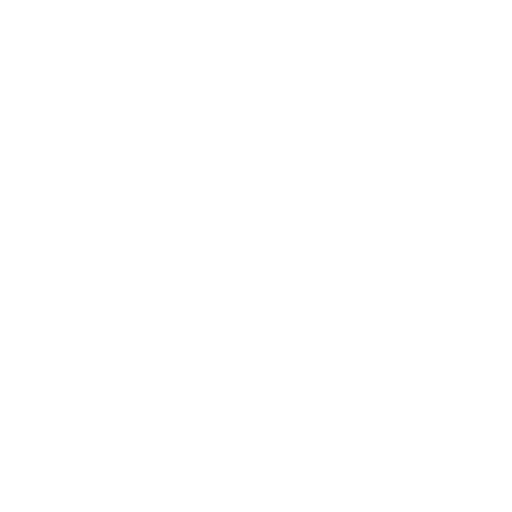
t = 0.00 s
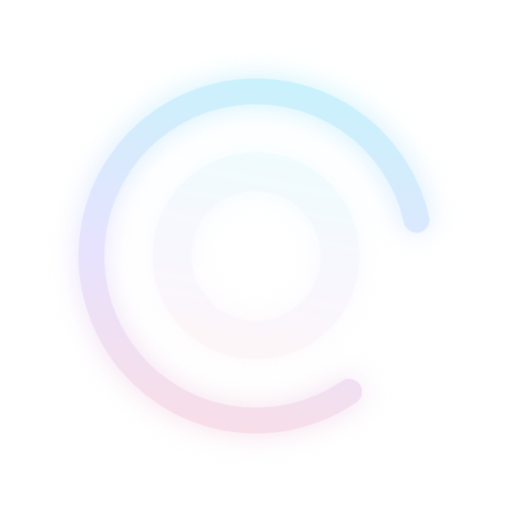
t = 0.85 s
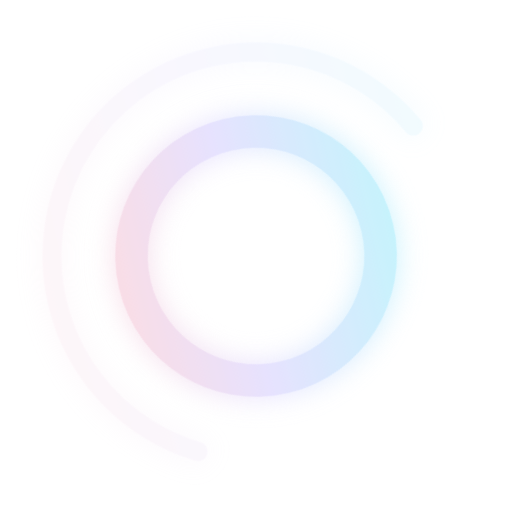
t = 1.86 s
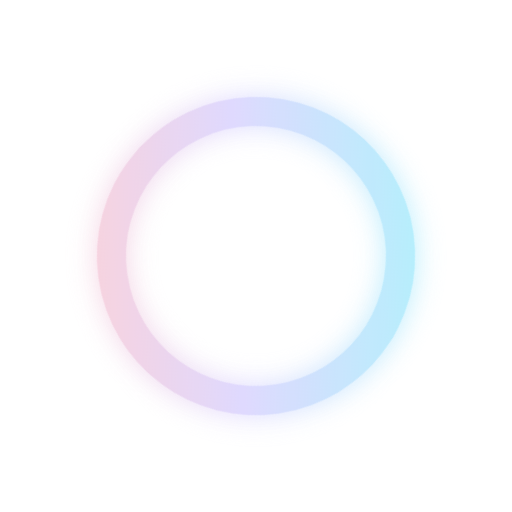
t = 2.03 s
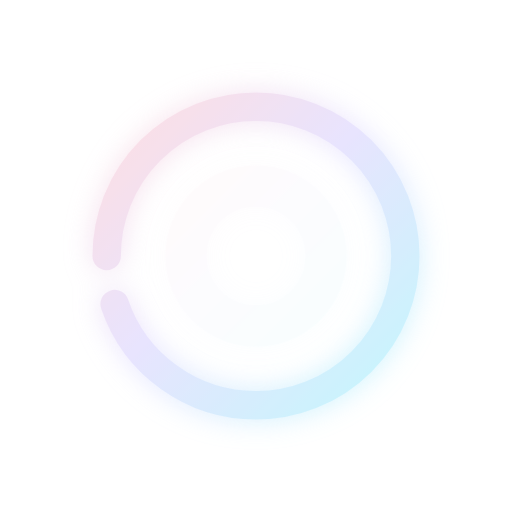
t = 2.75 s
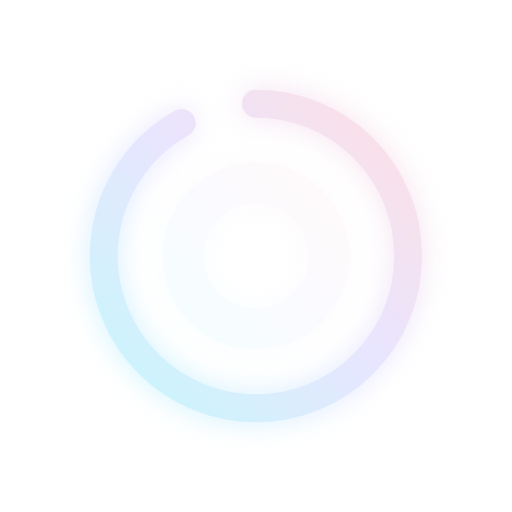
t = 4.13 s

The animated SVG that drew these frames (rendered in a browser with its animation timeline set to each time). Animation: 9 SMIL elements (animate=8,animateTransform=1); one cycle of 5.50 s, repeats indefinitely.

<svg xmlns="http://www.w3.org/2000/svg" width="140" height="140" viewBox="0 0 96 96" role="img" aria-label="Loading">
    <defs>
        <!-- brighter gradient for dark overlay -->
        <linearGradient id="rippleBright" x1="0" y1="0" x2="1" y2="1">
            <stop offset="0%"  stop-color="#A5F3FC"/>
            <stop offset="55%" stop-color="#DDD6FE"/>
            <stop offset="100%" stop-color="#FECDD3"/>
        </linearGradient>

        <!-- stronger glow -->
        <filter id="glowStrong" x="-60%" y="-60%" width="220%" height="220%">
            <feGaussianBlur stdDeviation="2.6" result="b"/>
            <feMerge>
                <feMergeNode in="b"/>
                <feMergeNode in="SourceGraphic"/>
            </feMerge>
        </filter>
    </defs>

    <!-- gentle rotation wrapper -->
    <g>
        <animateTransform attributeName="transform" type="rotate"
                          from="0 48 48" to="360 48 48"
                          dur="5.5s" repeatCount="indefinite"/>

        <!-- ripple arc 1 -->
        <circle cx="48" cy="48" r="12" fill="none" stroke="url(#rippleBright)"
                stroke-width="7" stroke-linecap="round"
                stroke-dasharray="150 80" opacity="0" filter="url(#glowStrong)">
            <animate attributeName="r" values="12;42" dur="1.35s" repeatCount="indefinite"/>
            <animate attributeName="opacity" values="0;0.92;0" dur="1.35s" repeatCount="indefinite"/>
            <animate attributeName="stroke-width" values="8;3" dur="1.35s" repeatCount="indefinite"/>
            <animate attributeName="stroke-dasharray" values="120 110;170 60;120 110" dur="1.35s" repeatCount="indefinite"/>
        </circle>

        <!-- ripple arc 2 (offset) -->
        <circle cx="48" cy="48" r="12" fill="none" stroke="url(#rippleBright)"
                stroke-width="7" stroke-linecap="round"
                stroke-dasharray="150 80" opacity="0" filter="url(#glowStrong)">
            <animate attributeName="r" values="12;42" dur="1.35s" begin="0.68s" repeatCount="indefinite"/>
            <animate attributeName="opacity" values="0;0.70;0" dur="1.35s" begin="0.68s" repeatCount="indefinite"/>
            <animate attributeName="stroke-width" values="8;3" dur="1.35s" begin="0.68s" repeatCount="indefinite"/>
            <animate attributeName="stroke-dasharray" values="120 110;170 60;120 110" dur="1.35s" begin="0.68s" repeatCount="indefinite"/>
        </circle>
    </g>
</svg>
